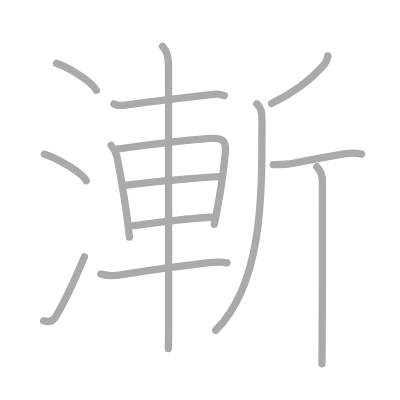
t = 0.00 s
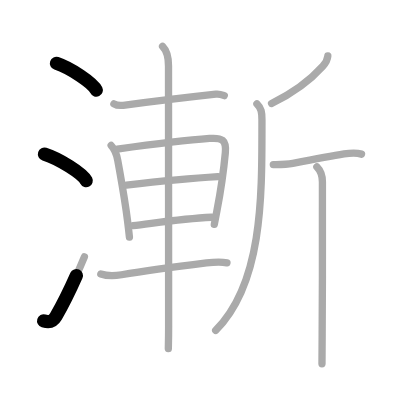
t = 2.75 s
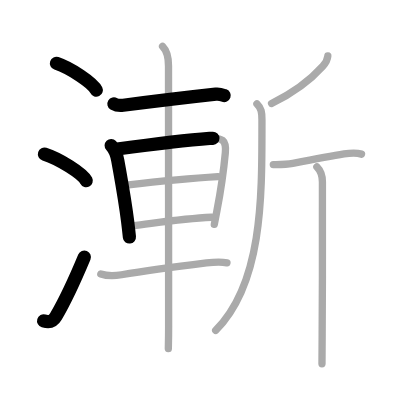
t = 5.50 s
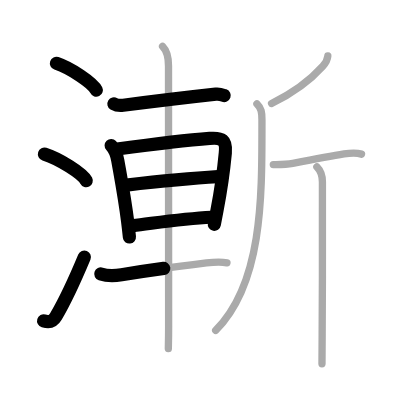
t = 8.50 s
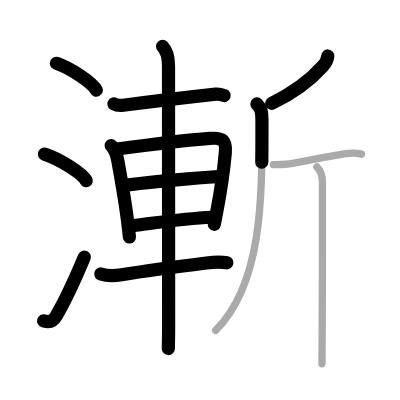
t = 11.25 s
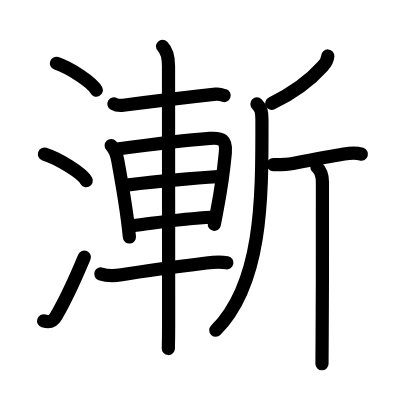
t = 14.00 s

The animated SVG that drew these frames (rendered in a browser with its animation timeline set to each time). Animation: 14 SMIL elements (animate=14); one cycle of 14.00 s.

<?xml version="1.0" standalone="no"?>
<!DOCTYPE svg PUBLIC "-//W3C//DTD SVG 1.1//EN"   "http://www.w3.org/Graphics/SVG/1.1/DTD/svg11.dtd">
<svg width="400px" height="400px"  version="1.1" xmlns="http://www.w3.org/2000/svg">
  <defs>
    <marker id="Triangle" viewBox="0 0 10 10" refX="0" refY="5" markerUnits="strokeWidth" markerWidth="3" style="stroke-opacity:0%;fill:#aaaaaa;" markerHeight="2" orient="auto">
      <path d="M 0 0 L 10 5 L 0 10 z" />
    </marker>
    
    <marker id="Arrow" viewBox="0 0 10 10" refX="5" refY="5" markerUnits="strokeWidth" markerWidth="1.8" style="stroke-opacity:0%;fill:#770000;" markerHeight="2" orient="auto">
      <path d="M 0 4 L 6 4 L 4 1 L 10 5 L 4 9 L 6 6 L 0 6 z" />
        <circle cx="5" cy="5" r="5" />
      </marker>
    
    <marker id="TriangleRed" viewBox="0 0 10 10" refX="0" refY="5" markerUnits="strokeWidth" markerWidth="3" style="stroke-opacity:0%;fill:#CC0000;" markerHeight="2" orient="auto">
      <path d="M 0 0 L 10 5 L 0 10 z" />
    </marker>
    
    <marker id="ArrowRed" viewBox="0 0 10 10" refX="5" refY="5" markerUnits="strokeWidth" markerWidth="1.8" style="stroke-opacity:0%;fill:#CC0000;" markerHeight="2" orient="auto">
      <path d="M 0 4 L 6 4 L 4 1 L 10 5 L 4 9 L 6 6 L 0 6 z" />
        <circle cx="5" cy="5" r="5" />
      </marker>
    
  </defs>
  
  <path style="fill:#ffffff; fill-opacity:100%; fill-rule:evenodd; stroke-width:0;" d="M 0 0 L 400px 0 L 400px 400px L 0 400px L 0 0" />

  <g transform="scale(3.6697247706422 3.6697247706422)">
<path style="fill:none; fill-opacity:0%; fill-rule:evenodd; stroke:#aaaaaa; stroke-opacity:100%; stroke-width: 1.5pt; stroke-linejoin:round; stroke-linecap:round;" d="M15.38 17.25c3.84 1.3 9.91 5.33 10.87 7.34"></path>
<path style="fill:none; fill-opacity:0%; fill-rule:evenodd; stroke:#aaaaaa; stroke-opacity:100%; stroke-width: 1.5pt; stroke-linejoin:round; stroke-linecap:round;" d="M12.12 42c4.02 1.28 10.37 5.26 11.38 7.25"></path>
<path style="fill:none; fill-opacity:0%; fill-rule:evenodd; stroke:#aaaaaa; stroke-opacity:100%; stroke-width: 1.5pt; stroke-linejoin:round; stroke-linecap:round;" d="M11.89 87.43c1.49 0.45 2.55 0.17 3.36-1.22C18 81.5 20.5 76 23 70"></path>
<path style="fill:none; fill-opacity:0%; fill-rule:evenodd; stroke:#aaaaaa; stroke-opacity:100%; stroke-width: 1.5pt; stroke-linejoin:round; stroke-linecap:round;" d="M31.04 28.29c0.66 0.4 1.87 0.48 2.53 0.4c9.22-1.19 15.87-2 25.24-3.03c1.1-0.12 1.76 0.19 2.31 0.39"></path>
<path style="fill:none; fill-opacity:0%; fill-rule:evenodd; stroke:#aaaaaa; stroke-opacity:100%; stroke-width: 1.5pt; stroke-linejoin:round; stroke-linecap:round;" d="M30.29 39.65c0.96 1.01 1.54 2.58 1.81 4.1c0.9 5.12 1.88 10.27 2.67 16.52c0.18 1.44 0.35 2.9 0.5 4.36"></path>
<path style="fill:none; fill-opacity:0%; fill-rule:evenodd; stroke:#aaaaaa; stroke-opacity:100%; stroke-width: 1.5pt; stroke-linejoin:round; stroke-linecap:round;" d="M31.95 40.62c6-0.8 18.97-2.41 25.18-2.89c3.36-0.26 4.61 0.35 4.27 3.91c-0.38 4.06-1.16 9.92-2.29 15.8c-0.24 1.22-0.48 2.46-0.71 3.71"></path>
<path style="fill:none; fill-opacity:0%; fill-rule:evenodd; stroke:#aaaaaa; stroke-opacity:100%; stroke-width: 1.5pt; stroke-linejoin:round; stroke-linecap:round;" d="M34.45 50.43c6.05-0.68 15.07-1.68 24.94-2.28"></path>
<path style="fill:none; fill-opacity:0%; fill-rule:evenodd; stroke:#aaaaaa; stroke-opacity:100%; stroke-width: 1.5pt; stroke-linejoin:round; stroke-linecap:round;" d="M36.24 61.47c5.39-0.6 13.01-1.85 21.42-2.27"></path>
<path style="fill:none; fill-opacity:0%; fill-rule:evenodd; stroke:#aaaaaa; stroke-opacity:100%; stroke-width: 1.5pt; stroke-linejoin:round; stroke-linecap:round;" d="M27.47 74.65c1.78 0.6 4.1 0.48 5.65 0.22c8.13-1.36 15.99-2.34 23.14-3.22c1.58-0.2 3.86-0.39 5.59-0.04"></path>
<path style="fill:none; fill-opacity:0%; fill-rule:evenodd; stroke:#aaaaaa; stroke-opacity:100%; stroke-width: 1.5pt; stroke-linejoin:round; stroke-linecap:round;" d="M44.3 12.63c1.28 1.28 1.62 3.12 1.62 5.33c0 7.09 0.03 61.41 0.03 70.9c0 2.96-0.06 5.12-0.08 6.13"></path>
<path style="fill:none; fill-opacity:0%; fill-rule:evenodd; stroke:#aaaaaa; stroke-opacity:100%; stroke-width: 1.5pt; stroke-linejoin:round; stroke-linecap:round;" d="M89.33 15.25c-0.08 1-0.65 1.99-1.38 2.8c-3.42 3.82-7.17 6.85-13.95 10.14"></path>
<path style="fill:none; fill-opacity:0%; fill-rule:evenodd; stroke:#aaaaaa; stroke-opacity:100%; stroke-width: 1.5pt; stroke-linejoin:round; stroke-linecap:round;" d="M70.01 28.33c1.2 1.2 1.37 2.22 1.37 4.29c0 20.49 0.37 44.38-12.61 57.4"></path>
<path style="fill:none; fill-opacity:0%; fill-rule:evenodd; stroke:#aaaaaa; stroke-opacity:100%; stroke-width: 1.5pt; stroke-linejoin:round; stroke-linecap:round;" d="M74.48 44.85c2.02 0.02 3.97-0.06 5.31-0.32c5.13-0.98 10.18-1.94 13.96-2.57c1.47-0.24 3.29-0.4 4.76 0.04"></path>
<path style="fill:none; fill-opacity:0%; fill-rule:evenodd; stroke:#aaaaaa; stroke-opacity:100%; stroke-width: 1.5pt; stroke-linejoin:round; stroke-linecap:round;" d="M86.35 45.48c0.96 0.96 1.51 2.27 1.51 4.1c0 1.01 0.05 26.83-0.07 41.42c-0.03 3.82-0.02 6.49-0.05 8.12"></path>

<path style="fill:none; fill-opacity:0%; fill-rule:evenodd; stroke:#000000; stroke-opacity:100%; stroke-width: 2.7pt; stroke-linejoin:round; stroke-linecap:round;" d="M15.38 17.25c3.84 1.3 9.91 5.33 10.87 7.34" pathLength="100" stroke-dashoffset="100" stroke-dasharray="100 105"><animate id="dashAnim1" attributeName="stroke-dashoffset" from="100" to="0" dur="1s" calcMode="linear" fill="freeze"/></path>
<path style="fill:none; fill-opacity:0%; fill-rule:evenodd; stroke:#000000; stroke-opacity:100%; stroke-width: 2.7pt; stroke-linejoin:round; stroke-linecap:round;" d="M12.12 42c4.02 1.28 10.37 5.26 11.38 7.25" pathLength="100" stroke-dashoffset="100" stroke-dasharray="100 105"><animate id="dashAnim2" attributeName="stroke-dashoffset" from="100" to="0" dur="1s" calcMode="linear" begin="dashAnim1.end" fill="freeze"/></path>
<path style="fill:none; fill-opacity:0%; fill-rule:evenodd; stroke:#000000; stroke-opacity:100%; stroke-width: 2.7pt; stroke-linejoin:round; stroke-linecap:round;" d="M11.89 87.43c1.49 0.45 2.55 0.17 3.36-1.22C18 81.5 20.5 76 23 70" pathLength="100" stroke-dashoffset="100" stroke-dasharray="100 105"><animate id="dashAnim3" attributeName="stroke-dashoffset" from="100" to="0" dur="1s" calcMode="linear" begin="dashAnim2.end" fill="freeze"/></path>
<path style="fill:none; fill-opacity:0%; fill-rule:evenodd; stroke:#000000; stroke-opacity:100%; stroke-width: 2.7pt; stroke-linejoin:round; stroke-linecap:round;" d="M31.04 28.29c0.66 0.4 1.87 0.48 2.53 0.4c9.22-1.19 15.87-2 25.24-3.03c1.1-0.12 1.76 0.19 2.31 0.39" pathLength="100" stroke-dashoffset="100" stroke-dasharray="100 105"><animate id="dashAnim4" attributeName="stroke-dashoffset" from="100" to="0" dur="1s" calcMode="linear" begin="dashAnim3.end" fill="freeze"/></path>
<path style="fill:none; fill-opacity:0%; fill-rule:evenodd; stroke:#000000; stroke-opacity:100%; stroke-width: 2.7pt; stroke-linejoin:round; stroke-linecap:round;" d="M30.29 39.65c0.96 1.01 1.54 2.58 1.81 4.1c0.9 5.12 1.88 10.27 2.67 16.52c0.18 1.44 0.35 2.9 0.5 4.36" pathLength="100" stroke-dashoffset="100" stroke-dasharray="100 105"><animate id="dashAnim5" attributeName="stroke-dashoffset" from="100" to="0" dur="1s" calcMode="linear" begin="dashAnim4.end" fill="freeze"/></path>
<path style="fill:none; fill-opacity:0%; fill-rule:evenodd; stroke:#000000; stroke-opacity:100%; stroke-width: 2.7pt; stroke-linejoin:round; stroke-linecap:round;" d="M31.95 40.62c6-0.8 18.97-2.41 25.18-2.89c3.36-0.26 4.61 0.35 4.27 3.91c-0.38 4.06-1.16 9.92-2.29 15.8c-0.24 1.22-0.48 2.46-0.71 3.71" pathLength="100" stroke-dashoffset="100" stroke-dasharray="100 105"><animate id="dashAnim6" attributeName="stroke-dashoffset" from="100" to="0" dur="1s" calcMode="linear" begin="dashAnim5.end" fill="freeze"/></path>
<path style="fill:none; fill-opacity:0%; fill-rule:evenodd; stroke:#000000; stroke-opacity:100%; stroke-width: 2.7pt; stroke-linejoin:round; stroke-linecap:round;" d="M34.45 50.43c6.05-0.68 15.07-1.68 24.94-2.28" pathLength="100" stroke-dashoffset="100" stroke-dasharray="100 105"><animate id="dashAnim7" attributeName="stroke-dashoffset" from="100" to="0" dur="1s" calcMode="linear" begin="dashAnim6.end" fill="freeze"/></path>
<path style="fill:none; fill-opacity:0%; fill-rule:evenodd; stroke:#000000; stroke-opacity:100%; stroke-width: 2.7pt; stroke-linejoin:round; stroke-linecap:round;" d="M36.24 61.47c5.39-0.6 13.01-1.85 21.42-2.27" pathLength="100" stroke-dashoffset="100" stroke-dasharray="100 105"><animate id="dashAnim8" attributeName="stroke-dashoffset" from="100" to="0" dur="1s" calcMode="linear" begin="dashAnim7.end" fill="freeze"/></path>
<path style="fill:none; fill-opacity:0%; fill-rule:evenodd; stroke:#000000; stroke-opacity:100%; stroke-width: 2.7pt; stroke-linejoin:round; stroke-linecap:round;" d="M27.47 74.65c1.78 0.6 4.1 0.48 5.65 0.22c8.13-1.36 15.99-2.34 23.14-3.22c1.58-0.2 3.86-0.39 5.59-0.04" pathLength="100" stroke-dashoffset="100" stroke-dasharray="100 105"><animate id="dashAnim9" attributeName="stroke-dashoffset" from="100" to="0" dur="1s" calcMode="linear" begin="dashAnim8.end" fill="freeze"/></path>
<path style="fill:none; fill-opacity:0%; fill-rule:evenodd; stroke:#000000; stroke-opacity:100%; stroke-width: 2.7pt; stroke-linejoin:round; stroke-linecap:round;" d="M44.3 12.63c1.28 1.28 1.62 3.12 1.62 5.33c0 7.09 0.03 61.41 0.03 70.9c0 2.96-0.06 5.12-0.08 6.13" pathLength="100" stroke-dashoffset="100" stroke-dasharray="100 105"><animate id="dashAnim10" attributeName="stroke-dashoffset" from="100" to="0" dur="1s" calcMode="linear" begin="dashAnim9.end" fill="freeze"/></path>
<path style="fill:none; fill-opacity:0%; fill-rule:evenodd; stroke:#000000; stroke-opacity:100%; stroke-width: 2.7pt; stroke-linejoin:round; stroke-linecap:round;" d="M89.33 15.25c-0.08 1-0.65 1.99-1.38 2.8c-3.42 3.82-7.17 6.85-13.95 10.14" pathLength="100" stroke-dashoffset="100" stroke-dasharray="100 105"><animate id="dashAnim11" attributeName="stroke-dashoffset" from="100" to="0" dur="1s" calcMode="linear" begin="dashAnim10.end" fill="freeze"/></path>
<path style="fill:none; fill-opacity:0%; fill-rule:evenodd; stroke:#000000; stroke-opacity:100%; stroke-width: 2.7pt; stroke-linejoin:round; stroke-linecap:round;" d="M70.01 28.33c1.2 1.2 1.37 2.22 1.37 4.29c0 20.49 0.37 44.38-12.61 57.4" pathLength="100" stroke-dashoffset="100" stroke-dasharray="100 105"><animate id="dashAnim12" attributeName="stroke-dashoffset" from="100" to="0" dur="1s" calcMode="linear" begin="dashAnim11.end" fill="freeze"/></path>
<path style="fill:none; fill-opacity:0%; fill-rule:evenodd; stroke:#000000; stroke-opacity:100%; stroke-width: 2.7pt; stroke-linejoin:round; stroke-linecap:round;" d="M74.48 44.85c2.02 0.02 3.97-0.06 5.31-0.32c5.13-0.98 10.18-1.94 13.96-2.57c1.47-0.24 3.29-0.4 4.76 0.04" pathLength="100" stroke-dashoffset="100" stroke-dasharray="100 105"><animate id="dashAnim13" attributeName="stroke-dashoffset" from="100" to="0" dur="1s" calcMode="linear" begin="dashAnim12.end" fill="freeze"/></path>
<path style="fill:none; fill-opacity:0%; fill-rule:evenodd; stroke:#000000; stroke-opacity:100%; stroke-width: 2.7pt; stroke-linejoin:round; stroke-linecap:round;" d="M86.35 45.48c0.96 0.96 1.51 2.27 1.51 4.1c0 1.01 0.05 26.83-0.07 41.42c-0.03 3.82-0.02 6.49-0.05 8.12" pathLength="100" stroke-dashoffset="100" stroke-dasharray="100 105"><animate id="dashAnim14" attributeName="stroke-dashoffset" from="100" to="0" dur="1s" calcMode="linear" begin="dashAnim13.end" fill="freeze"/></path>

</g>

</svg>  
          
